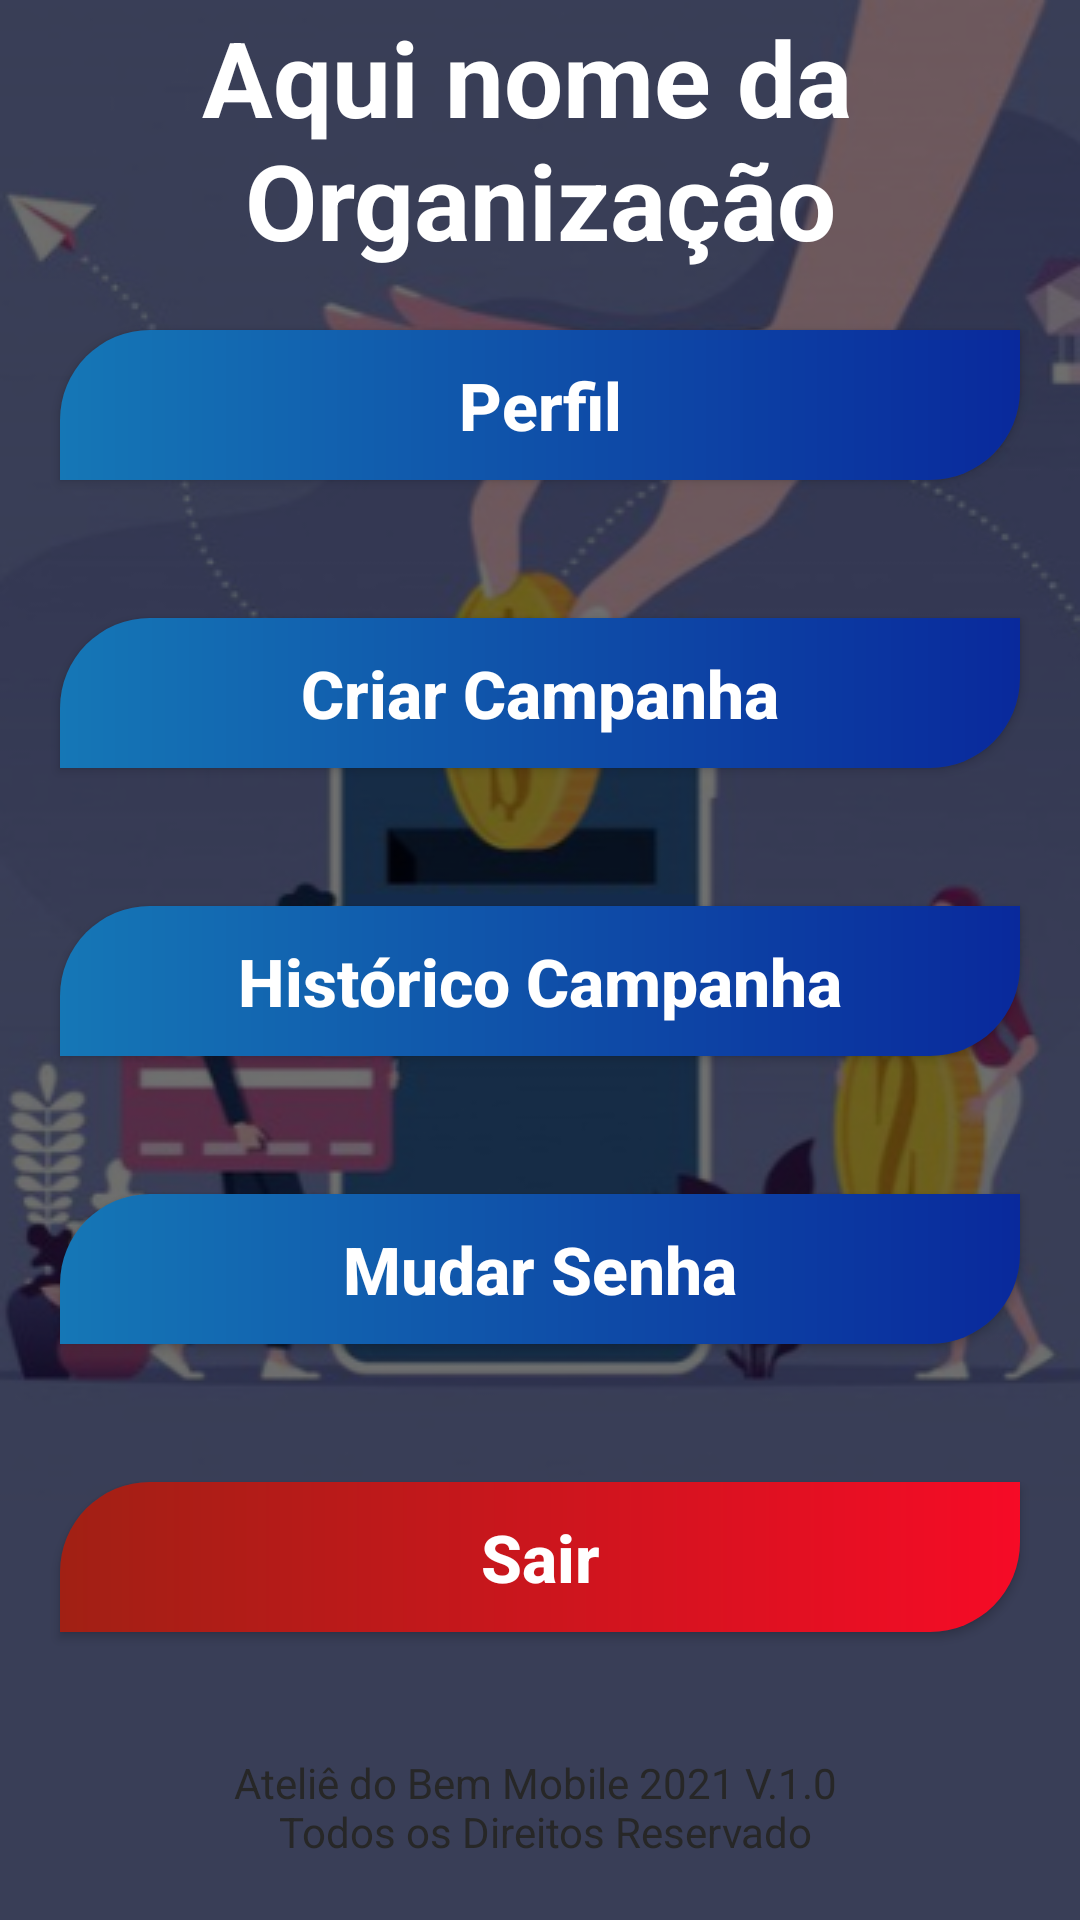

This screen was rendered from an Android layout file. Write that file and the resources it references.
<!-- AndroidManifest.xml: application theme Theme.Tela_inicial -->
<!-- res/layout/activity_opcoes_organizacao.xml -->
<?xml version="1.0" encoding="utf-8"?>
<androidx.constraintlayout.widget.ConstraintLayout xmlns:android="http://schemas.android.com/apk/res/android"
    xmlns:app="http://schemas.android.com/apk/res-auto"
    xmlns:tools="http://schemas.android.com/tools"
    android:layout_width="match_parent"
    android:layout_height="match_parent"
    android:background="@drawable/background_doa_facil"
    tools:context=".View.opcoes_organizacao">

    <View
        android:id="@+id/background_cadastro"
        android:layout_width="match_parent"
        android:layout_height="match_parent"
        android:background="#8F000000"
        />

    <TextView
        android:id="@+id/txt_cadastro"
        style="@style/TextAppearance.AppCompat.Headline"
        android:layout_width="wrap_content"
        android:layout_height="wrap_content"
        android:layout_marginBottom="18dp"
        android:text="@string/txt_titulo_opcoes_organizacao"
        android:textSize="35sp"
        android:textAlignment="center"
        android:textColor="@color/white"
        android:textStyle="bold"
        app:layout_constraintEnd_toEndOf="parent"
        app:layout_constraintStart_toStartOf="parent"
        app:layout_constraintTop_toTopOf="parent"
        app:layout_constraintBottom_toTopOf="@+id/btn_perfil"
        />

    <androidx.appcompat.widget.AppCompatButton
        android:id="@+id/btn_perfil"
        android:layout_width="match_parent"
        android:layout_height="50dp"
        android:layout_marginStart="20dp"
        android:layout_marginEnd="20dp"
        android:layout_marginBottom="96dp"
        android:background="@drawable/bg_btn_organizacao"
        android:text="@string/btn_perfil"
        android:textAllCaps="false"
        android:textColor="@color/white"
        android:textSize="22sp"
        android:textStyle="bold"
        app:layout_constraintBottom_toBottomOf="@id/btn_criar_campanha"
        app:layout_constraintEnd_toEndOf="parent"
        app:layout_constraintStart_toStartOf="parent"
        />

    <androidx.appcompat.widget.AppCompatButton
        android:id="@+id/btn_criar_campanha"
        android:layout_width="match_parent"
        android:layout_height="50dp"
        android:layout_marginStart="20dp"
        android:layout_marginEnd="20dp"
        android:layout_marginBottom="96dp"
        android:background="@drawable/bg_btn_organizacao"
        android:text="@string/btn_criar_campanha"
        android:textAllCaps="false"
        android:textColor="@color/white"
        android:textSize="22sp"
        android:textStyle="bold"
        app:layout_constraintBottom_toBottomOf="@id/btn_hist_doacao"
        app:layout_constraintEnd_toEndOf="parent"
        app:layout_constraintStart_toStartOf="parent"
        />

    <androidx.appcompat.widget.AppCompatButton
        android:id="@+id/btn_hist_doacao"
        android:layout_width="match_parent"
        android:layout_height="50dp"
        android:layout_marginStart="20dp"
        android:layout_marginEnd="20dp"
        android:layout_marginBottom="96dp"
        android:background="@drawable/bg_btn_organizacao"
        android:text="@string/btn_historico_doacao"
        android:textAllCaps="false"
        android:textColor="@color/white"
        android:textSize="22sp"
        android:textStyle="bold"
        app:layout_constraintBottom_toBottomOf="@id/btn_mudar_senha"
        app:layout_constraintEnd_toEndOf="parent"
        app:layout_constraintStart_toStartOf="parent"
        />
    <androidx.appcompat.widget.AppCompatButton
        android:id="@+id/btn_mudar_senha"
        android:layout_width="match_parent"
        android:layout_height="50dp"
        android:layout_marginStart="20dp"
        android:layout_marginEnd="20dp"
        android:layout_marginBottom="96dp"
        android:background="@drawable/bg_btn_organizacao"
        android:text="@string/btn_mudar_senha"
        android:textAllCaps="false"
        android:textColor="@color/white"
        android:textSize="22sp"
        android:textStyle="bold"
        app:layout_constraintBottom_toBottomOf="@id/btn_opc_camp_sair"
        app:layout_constraintEnd_toEndOf="parent"
        app:layout_constraintStart_toStartOf="parent"
        />

    <androidx.appcompat.widget.AppCompatButton
        android:id="@+id/btn_opc_camp_sair"
        android:layout_width="match_parent"
        android:layout_height="50dp"
        android:layout_marginStart="20dp"
        android:layout_marginEnd="20dp"
        android:layout_marginBottom="76dp"
        android:background="@drawable/bg_btn_sair"
        android:text="@string/btn_sair"
        android:textAllCaps="false"
        android:textColor="@color/white"
        android:textSize="22sp"
        android:textStyle="bold"
        app:layout_constraintBottom_toBottomOf="@id/txt_atelie"
        app:layout_constraintEnd_toEndOf="parent"
        app:layout_constraintStart_toStartOf="parent"
        />

    <androidx.appcompat.widget.AppCompatTextView
        android:id="@+id/txt_atelie"
        android:layout_width="match_parent"
        android:layout_height="wrap_content"
        android:text="@string/txt_roda_pe"
        android:textAlignment="center"
        android:textColor="@color/black"
        android:textSize="14sp"
        android:layout_marginBottom="20dp"
        app:layout_constraintBottom_toBottomOf="parent"
        app:layout_constraintEnd_toEndOf="parent"
        app:layout_constraintStart_toStartOf="parent"
        />

</androidx.constraintlayout.widget.ConstraintLayout>
<!-- resources referenced by this layout -->
<resources>
  <color name="black">#FF272727</color>
  <color name="white">#FFFFFFFF</color>
  <!-- drawable background_doa_facil: png bitmap (drawable, 167486 bytes) -->
  <!-- drawable bg_btn_organizacao (drawable) -->
  <?xml version="1.0" encoding="utf-8"?>
  <shape xmlns:android="http://schemas.android.com/apk/res/android"
      android:shape="rectangle">
  
      <gradient
          android:endColor="#09299C"
          android:startColor="#1577B6"
          />
  
      <corners android:topLeftRadius="30sp"
          android:bottomRightRadius="30sp" />
  </shape>
  <!-- drawable bg_btn_sair (drawable) -->
  <?xml version="1.0" encoding="utf-8"?>
  <shape xmlns:android="http://schemas.android.com/apk/res/android"
      android:shape="rectangle">
  
      <gradient
          android:endColor="#F60B26"
          android:startColor="#A12014"
          />
  
      <corners android:topLeftRadius="30sp"
          android:bottomRightRadius="30sp" />
  
  </shape>
  <string name="btn_criar_campanha">Criar Campanha</string>
  <string name="btn_historico_doacao">Histórico Campanha</string>
  <string name="btn_mudar_senha">Mudar Senha</string>
  <string name="btn_perfil">Perfil</string>
  <string name="btn_sair">Sair</string>
  <string name="txt_roda_pe">Ateliê do Bem Mobile 2021 V.1.0 \n Todos os Direitos Reservado</string>
  <string name="txt_titulo_opcoes_organizacao">Aqui nome da \nOrganização</string>
  <style name="Theme.Tela_inicial" parent="Theme.AppCompat.Light.NoActionBar">
          
          <item name="colorPrimary">@color/purple_500</item>
          <item name="colorPrimaryVariant">@color/purple_700</item>
          <item name="colorOnPrimary">@color/white</item>
          
          <item name="colorSecondary">@color/teal_200</item>
          <item name="colorSecondaryVariant">@color/teal_700</item>
          <item name="colorOnSecondary">@color/black</item>
          
          <item name="android:statusBarColor" tools:targetApi="l">?attr/colorPrimaryVariant</item>
          
      </style>
  <color name="purple_500">#FF6200EE</color>
  <color name="purple_700">#FF3700B3</color>
  <color name="teal_200">#FF03DAC5</color>
  <color name="teal_700">#FF018786</color>
</resources>
